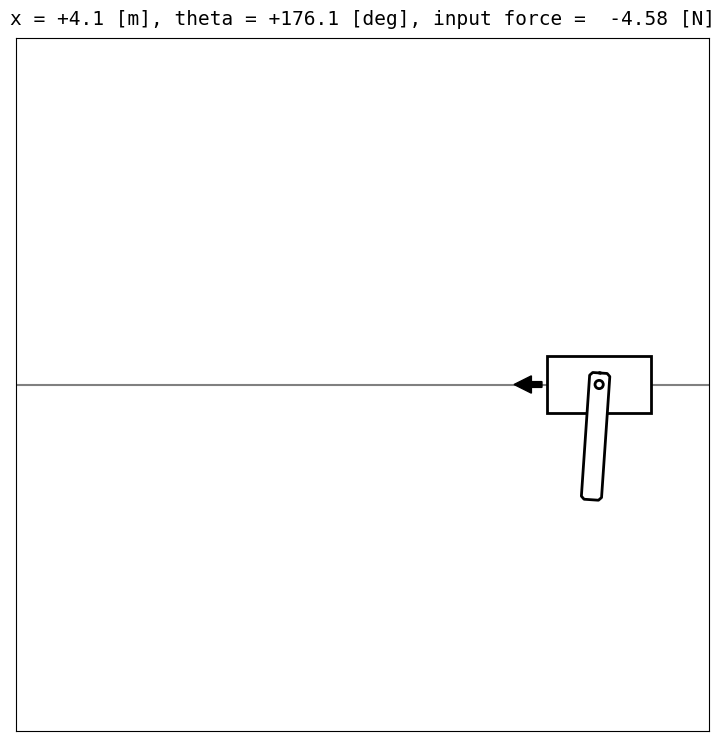

Reproduce this figure in Python. (Note: this script raises an exception after producing the figure.)
import numpy as np
import matplotlib.pyplot as plt
from matplotlib import patches
from matplotlib.animation import ArtistAnimation
from typing import Tuple

class CartPole():
    def __init__(
            self,
            mass_of_cart: float = 1.0,
            mass_of_pole: float = 0.01,
            length_of_pole: float = 2.0,
            max_force_abs: float = 100.0,
            delta_t: float = 0.02,
            visualize: bool = True,
        ) -> None:
        """initialize cartpole environment
        state variables:
            x: horizontal position of the cart
            theta: angle of the pole (positive in the counter-clockwise direction)
            x_dot: horizontal velocity of the cart
            theta_dot: angular velocity of the pole
        control input:
            force: force applied to the cart (positive in the right direction)
        Note: dynamics of the cartpole is given by OpenAI gym implementation; https://github.com/openai/gym/blob/master/gym/envs/classic_control/cartpole.py
        """
        # physical parameters
        self.g = 9.81
        self.mass_of_cart = mass_of_cart
        self.mass_of_pole = mass_of_pole
        self.length_of_pole = length_of_pole
        self.max_force_abs = max_force_abs
        self.delta_t = delta_t

        # visualization settings
        self.cart_w = 1.8
        self.cart_h = 1.0
        self.max_length_of_force_arrow = 4.0
        self.view_x_lim_min, self.view_x_lim_max = -6.0, 6.0
        self.view_y_lim_min, self.view_y_lim_max = -6.0, 6.0

        # reset environment
        self.visualize_flag = visualize
        self.reset()

    def reset(
            self, 
            init_state: np.ndarray = np.array([0.0, np.pi, 0.0, 0.0]), # [x, theta, x_dot, theta_dot]
        ) -> None:
        """reset environment to initial state"""

        # reset state variables
        self.state = init_state

        # clear animation frames
        self.frames = []

        if self.visualize_flag:
            # prepare figure
            self.fig, self.ax = plt.subplots(1, 1, figsize=(9,9))

            # graph layout settings
            self.ax.set_xlim(self.view_x_lim_min, self.view_x_lim_max)
            self.ax.set_ylim(self.view_y_lim_min, self.view_y_lim_max)
            self.ax.tick_params(labelbottom=False, labelleft=False, labelright=False, labeltop=False)
            self.ax.tick_params(bottom=False, left=False, right=False, top=False)
            self.ax.set_aspect('equal')

    def update(self, u: np.ndarray, delta_t: float = 0.0, append_frame=True) -> None:
        """update state variables"""
        # keep previous states
        x, theta, x_dot, theta_dot= self.state

        # prepare params
        g = self.g
        M = self.mass_of_cart
        m = self.mass_of_pole
        l = self.length_of_pole
        dt = self.delta_t if delta_t == 0.0 else delta_t

        # limit input force
        force = np.clip(u, -self.max_force_abs, self.max_force_abs)[0]

        # get acc. values
        temp = (
            force + (m*l) * theta_dot**2 * np.sin(theta)
        ) / (M + m)
        new_theta_ddot = (g * np.sin(theta) - np.cos(theta) * temp) / (
            l * (4.0 / 3.0 - m * np.cos(theta)**2 / (M + m))
        )
        new_x_ddot = temp - (m*l)  * new_theta_ddot * np.cos(theta) / (M+m)

        # update pos. values
        new_x = x + x_dot * dt
        new_theta = theta + theta_dot * dt
        new_theta = ((new_theta + np.pi) % (2 * np.pi)) - np.pi # normalize theta to [-pi, pi]

        # update vel. values
        new_theta_dot = theta_dot + new_theta_ddot * dt
        new_x_dot = x_dot + new_x_ddot * dt

        # update state variables
        self.state = np.array([new_x, new_theta, new_x_dot, new_theta_dot])

        # record frame
        if append_frame:
            self.append_frame(force)

    def get_state(self) -> np.ndarray:
        """return state variables"""
        return self.state.copy()

    def append_frame(self, force) -> list:
        """draw a frame of the animation."""
        # draw the cartpole
        x, theta, x_dot, theta_dot = self.state
        origin_x, origin_y = x, 0.0
        w = 0.35 # width of the pole
        l = self.length_of_pole # length of the pole
        e = -0.2 # param of the pole shape
        d = 0.05 # param of the pole shape
        pole_shape_x = [e, e, e+d, l-d, l, l, l-d, e+d, e, e]
        pole_shape_y = [0.0, 0.5*w-d, 0.5*w, 0.5*w, 0.5*w-d, -0.5*w+d, -0.5*w, -0.5*w, -0.5*w+d, 0.0]
        rotated_pole_shape_x, rotated_pole_shape_y = self._affine_transform(pole_shape_x, pole_shape_y, theta+0.5*np.pi, [origin_x, origin_y])
        frame = self.ax.plot(rotated_pole_shape_x, rotated_pole_shape_y, color='black', linewidth=2.0, zorder=3)
        frame += self.ax.fill(rotated_pole_shape_x, rotated_pole_shape_y, color='white', zorder=2)

        # draw the cart and the horizontal line
        cart_x, cart_y = x, 0.0
        frame += [self.ax.add_artist(patches.Rectangle(xy=(cart_x-self.cart_w/2.0, cart_y-self.cart_h/2.0), width=self.cart_w, height=self.cart_h, ec="black", linewidth=2.0, fc="white", fill=True, zorder=1))]
        frame += [self.ax.hlines(0,self.view_x_lim_min,self.view_x_lim_max,colors="gray", zorder=0)]

        # draw the joint circle
        joint = patches.Circle([origin_x, origin_y], radius=abs(e)/2.8, fc='white', ec='black', linewidth=2.0, zorder=4)
        frame += [self.ax.add_artist(joint)]

        # draw the information text
        text = "x = {x:>+4.1f} [m], theta = {theta:>+6.1f} [deg], input force = {force:>+6.2f} [N]".format(x=x, theta=np.rad2deg(theta), force=force)
        frame += [self.ax.text(0.5, 1.02, text, ha='center', transform=self.ax.transAxes, fontsize=14, fontfamily='monospace')]

        # draw the arrow if the force is not too small
        if abs(force) > 1.0e-3:
            frame += [self.ax.arrow(cart_x + np.sign(force)*self.cart_w*0.55, cart_y, self.max_length_of_force_arrow*force/self.max_force_abs, 0.0, zorder=3, width=0.1, head_width=0.3, head_length=0.3, fc='black', ec='black')]
        self.frames.append(frame)

    # rotate shape and return location on the x-y plane.
    def _affine_transform(self, xlist: list, ylist: list, angle: float, translation: list=[0.0, 0.0]) -> Tuple[list, list]:
        transformed_x = []
        transformed_y = []
        if len(xlist) != len(ylist):
            print("[ERROR] xlist and ylist must have the same size.")
            raise AttributeError

        for i, xval in enumerate(xlist):
            transformed_x.append((xlist[i])*np.cos(angle)-(ylist[i])*np.sin(angle)+translation[0])
            transformed_y.append((xlist[i])*np.sin(angle)+(ylist[i])*np.cos(angle)+translation[1])
        transformed_x.append(transformed_x[0])
        transformed_y.append(transformed_y[0])
        return transformed_x, transformed_y

    def save_animation(self, filename, interval, movie_writer="ffmpeg") -> None:
        """save animation of the recorded frames (ffmpeg required)"""
        ani = ArtistAnimation(self.fig, self.frames, interval=interval, blit=True)
        ani.save(filename, writer=movie_writer)


if __name__ == "__main__":
    # test simulation with example control input
    sim_step = 100
    delta_t = 0.02
    cartpole = CartPole()
    for i in range(sim_step):
        cartpole.update(u=[10*np.sin(i/10)], delta_t=delta_t) # u is the control input to the cartpole, [ force[N] ]
    # save animation
    cartpole.save_animation("test_simulation_of_cartpole.mp4", interval=int(delta_t * 1000), movie_writer="ffmpeg") # ffmpeg is required to write mp4 file